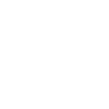
t = 0.00 s
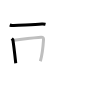
t = 2.25 s
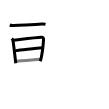
t = 4.50 s
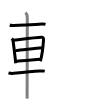
t = 6.50 s
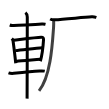
t = 8.75 s
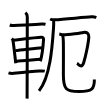
t = 11.00 s

The animated SVG that drew these frames (rendered in a browser with its animation timeline set to each time). Animation: 11 SMIL elements (animate=11); one cycle of 11.00 s.

<svg width="109px" height="109px" viewBox="0 0 px 109px" xmlns="http://www.w3.org/2000/svg" xmlns:xlink="http://www.w3.org/1999/xlink" xml:space="preserve" version="1.1"  baseProfile="full">
<path d="M9.75,25c1.03,0.38,2.93,0.45,3.96,0.38C22.75,24.75,33.25,25,41.89,24c1.71-0.2,2.75,0.18,3.61,0.37" style="fill:none;stroke:black;stroke-width:3;opacity:0">
  <animate attributeType="CSS" attributeName="opacity" from="0" to="1" begin="0s" dur="1s" repeatCount="Indefinite" fill="freeze" />
</path>
<path d="M11.75,38.69c0.48,0.45,1.08,0.8,1.17,1.39c0.65,4.32,1.93,14.98,2.84,23.16" style="fill:none;stroke:black;stroke-width:3;opacity:0">
  <animate attributeType="CSS" attributeName="opacity" from="0" to="1" begin="1s" dur="1s" repeatCount="Indefinite" fill="freeze" />
</path>
<path d="M13.59,40.33c7.26-0.87,22.6-2.96,27.55-3.09c2.05-0.06,2.47,1.18,2.38,2.54c-0.3,4.66-1.02,13.97-3.17,21.43" style="fill:none;stroke:black;stroke-width:3;opacity:0">
  <animate attributeType="CSS" attributeName="opacity" from="0" to="1" begin="2s" dur="1s" repeatCount="Indefinite" fill="freeze" />
</path>
<path d="M15.3,50.62C22.75,50,35,48.25,42.33,47.75" style="fill:none;stroke:black;stroke-width:3;opacity:0">
  <animate attributeType="CSS" attributeName="opacity" from="0" to="1" begin="3s" dur="1s" repeatCount="Indefinite" fill="freeze" />
</path>
<path d="M15.8,61.4c6.36-0.9,16.7-1.4,24.55-2.09" style="fill:none;stroke:black;stroke-width:3;opacity:0">
  <animate attributeType="CSS" attributeName="opacity" from="0" to="1" begin="4s" dur="1s" repeatCount="Indefinite" fill="freeze" />
</path>
<path d="M8.5,72.9c1.38,0.46,3.91,0.6,5.3,0.46c9.96-1.07,18.41-1.96,25.79-2.4c2.29-0.14,4.01-0.08,5.17,0.15" style="fill:none;stroke:black;stroke-width:3;opacity:0">
  <animate attributeType="CSS" attributeName="opacity" from="0" to="1" begin="5s" dur="1s" repeatCount="Indefinite" fill="freeze" />
</path>
<path d="M25.38,12.63c0.57,0.45,1.9,2.12,1.9,4.27c0,0.91-0.07,76.11-0.19,81.73" style="fill:none;stroke:black;stroke-width:3;opacity:0">
  <animate attributeType="CSS" attributeName="opacity" from="0" to="1" begin="6s" dur="1s" repeatCount="Indefinite" fill="freeze" />
</path>
<path d="M50.15,19.04c1.3,0.7,3.69,0.78,5,0.7c8.1-0.49,27.1-2.24,36.65-2.92c2.17-0.16,3.48,0.34,4.56,0.69" style="fill:none;stroke:black;stroke-width:3;opacity:0">
  <animate attributeType="CSS" attributeName="opacity" from="0" to="1" begin="7s" dur="1s" repeatCount="Indefinite" fill="freeze" />
</path>
<path d="M53.67,20.38c0.04,1.67,0.09,4.32-0.09,6.72c-1.04,14.16-2.5,48.93-14.53,63.77" style="fill:none;stroke:black;stroke-width:3;opacity:0">
  <animate attributeType="CSS" attributeName="opacity" from="0" to="1" begin="8s" dur="1s" repeatCount="Indefinite" fill="freeze" />
</path>
<path d="M59.31,34.04c0.82,0.15,2.43,0.8,4.1,0.78c5.35-0.07,18.06-1.92,20.08-2.39c3.31-0.77,5.46,1.36,5.33,4.46c-0.22,5.27-3.02,19.14-5.16,25.92c-2.05,6.5-5.99,0.74-6.61,0.44" style="fill:none;stroke:black;stroke-width:3;opacity:0">
  <animate attributeType="CSS" attributeName="opacity" from="0" to="1" begin="9s" dur="1s" repeatCount="Indefinite" fill="freeze" />
</path>
<path d="M62.63,35.3c0.66,1.7,0.68,3.7,0.72,6.31c0.18,11.67,0.03,25.52,0.03,33.45c0,13.69,2.37,16.44,15.71,16.44c12.91,0,15.29-2.25,15.29-12.01" style="fill:none;stroke:black;stroke-width:3;opacity:0">
  <animate attributeType="CSS" attributeName="opacity" from="0" to="1" begin="10s" dur="1s" repeatCount="Indefinite" fill="freeze" />
</path>
</svg>
